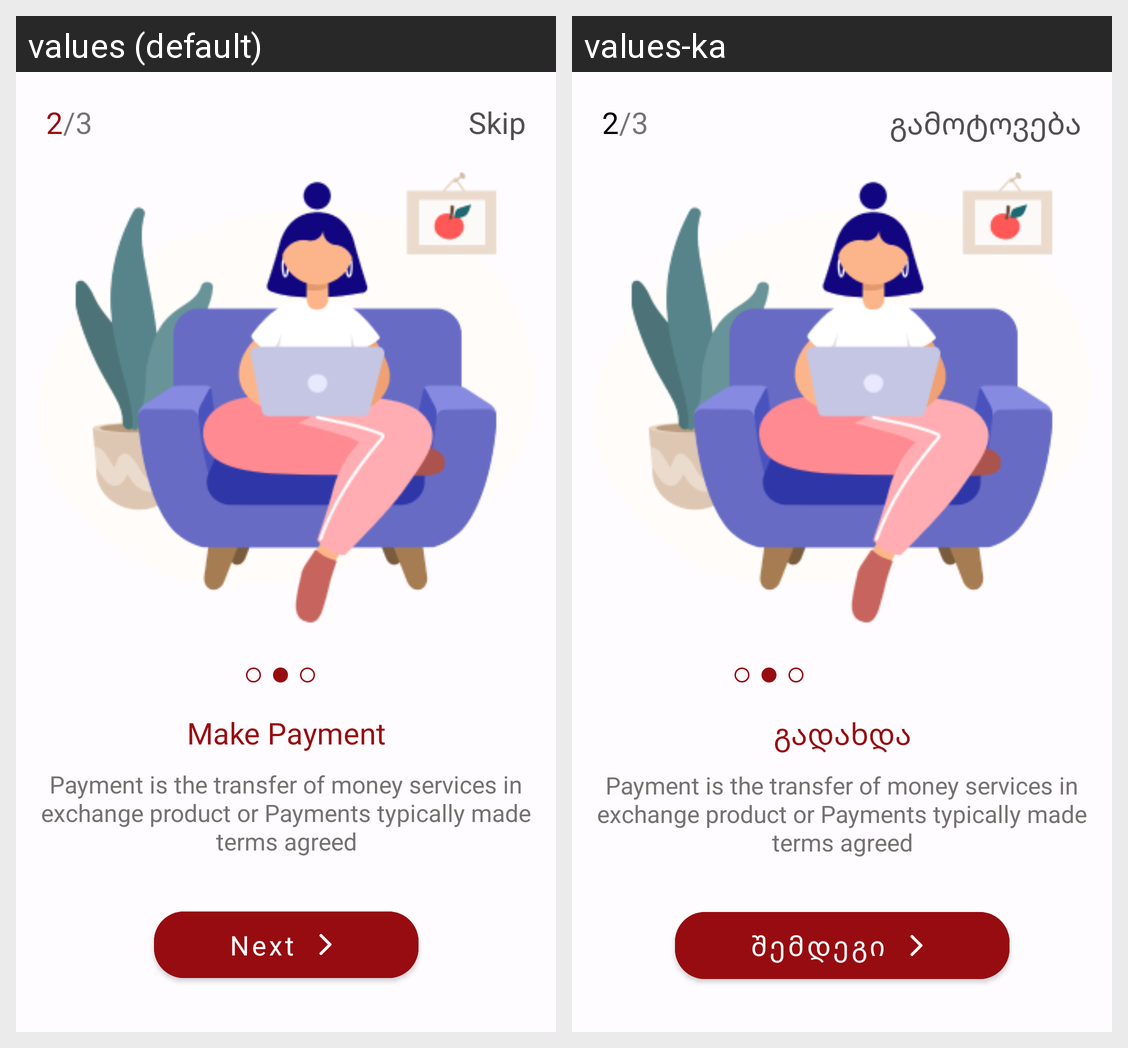

Locale-by-locale string values for the Android screen shown in this grid:
Android screen res/layout/fragment_second_screen.xml rendered under 2 locales, left to right: values (default), values-ka. Device: Nexus 5 (rendered at 1080×1920; each locale shown at half size, 540×960, under a caption strip naming it); theme Theme.BG.
Strings drawn on this screen, with the default value and each locale's value (text and hints the layout hard-codes, and strings that could not be matched under every locale, appear in the picture but are not listed):

_2_3
  values: 2/3
  values-ka: 2/3

skip
  values: Skip
  values-ka: გამოტოვება

make_payment
  values: Make Payment
  values-ka: გადახდა

onb2_text
  values: Payment is the transfer of money services in exchange product or Payments typically made terms agreed
  values-ka: Payment is the transfer of money services in exchange product or Payments typically made terms agreed

next
  values: Next
  values-ka: შემდეგი
